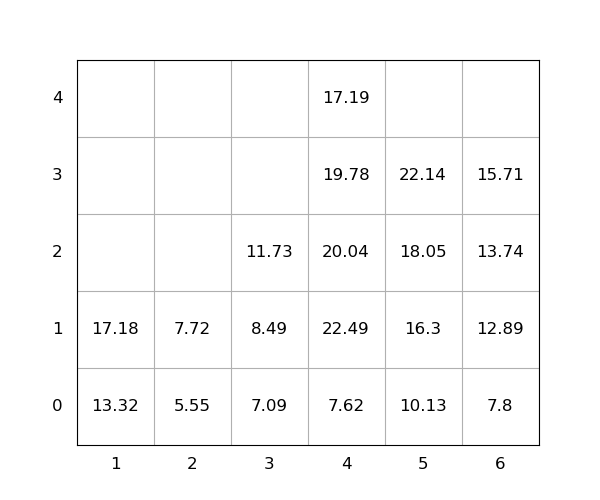

The file beside this chart, header and first rows:
idx, loc_x, loc_y, loc_z, weight, seq, emerg, reloc, size(ft)
1, 4, 0, 0, 7.62, 1, 0, 0, 20
2, 5, 0, 0, 10.13, 2, 0, 0, 20
3, 4, 0, 1, 22.49, 3, 0, 1.0, 20
4, 5, 0, 1, 16.3, 4, 0, 0, 20
5, 4, 0, 2, 20.04, 5, 0, 1.0, 20
6, 1, 0, 0, 13.32, 6, 0, 0, 20
7, 4, 0, 3, 19.78, 7, 0, 1.0, 20
8, 5, 0, 2, 18.05, 8, 0, 0, 20
9, 6, 0, 0, 7.8, 9, 0, 0, 20
10, 6, 0, 1, 12.89, 10, 0, 0, 20
11, 5, 0, 3, 22.14, 11, 0, 0, 20
12, 3, 0, 0, 7.09, 12, 0, 0, 20
13, 4, 0, 4, 17.19, 13, 0, 1.0, 20
14, 3, 0, 1, 8.49, 14, 0, 0, 20
15, 1, 0, 1, 17.18, 15, 0, 0, 20
16, 6, 0, 2, 13.74, 16, 0, 0, 20
17, 2, 0, 0, 5.55, 17, 0, 0, 20
18, 3, 0, 2, 11.73, 18, 0, 0, 20
19, 6, 0, 3, 15.71, 19, 0, 0, 20
20, 2, 0, 1, 7.72, 20, 0, 0, 20
